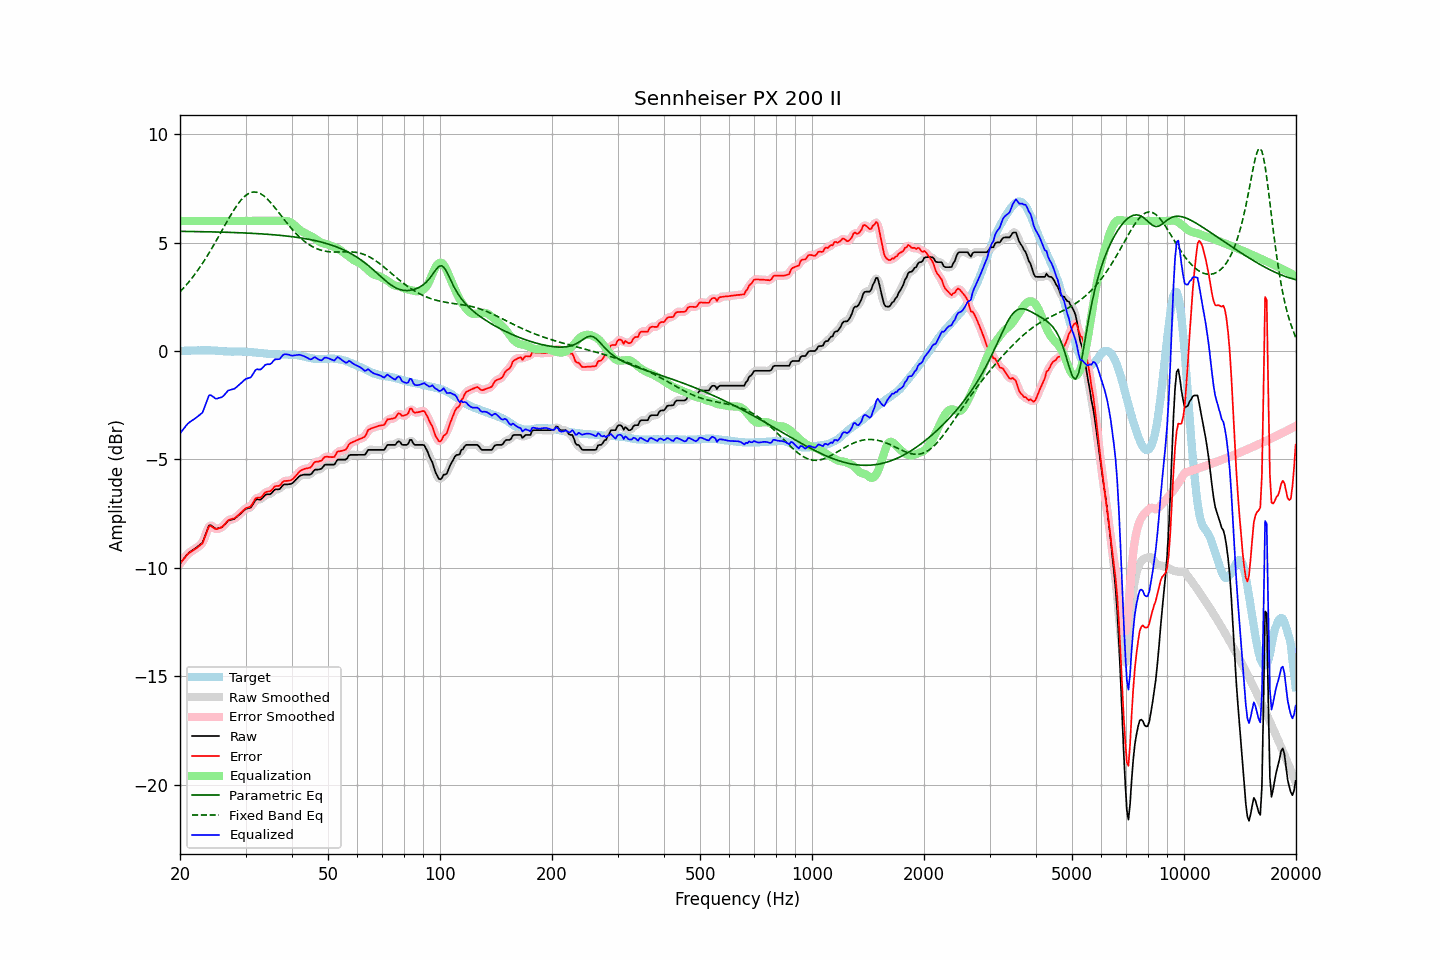

Values plotted in this chart, from the file beside it:
frequency, raw, error, smoothed, error_smoothed, equalization, parametric_eq, fixed_band_eq, equalized_raw, equalized_smoothed, target
20.00, -9.80, -9.81, -9.81, -9.81, 6.00, 5.52, 2.73, -3.80, -3.81, 0.01
20.20, -9.71, -9.72, -9.70, -9.71, 6.00, 5.52, 2.81, -3.71, -3.70, 0.01
20.40, -9.61, -9.62, -9.61, -9.62, 6.00, 5.52, 2.89, -3.61, -3.61, 0.01
20.61, -9.52, -9.54, -9.51, -9.53, 6.00, 5.52, 2.97, -3.52, -3.51, 0.02
20.81, -9.42, -9.43, -9.42, -9.44, 6.00, 5.52, 3.05, -3.42, -3.42, 0.02
21.02, -9.34, -9.36, -9.35, -9.36, 6.00, 5.52, 3.14, -3.34, -3.35, 0.02
21.23, -9.28, -9.30, -9.28, -9.30, 6.00, 5.52, 3.23, -3.28, -3.28, 0.02
21.44, -9.23, -9.25, -9.23, -9.25, 6.00, 5.51, 3.33, -3.23, -3.23, 0.02
21.66, -9.18, -9.21, -9.18, -9.20, 6.00, 5.51, 3.42, -3.18, -3.18, 0.02
21.87, -9.13, -9.15, -9.13, -9.16, 6.00, 5.51, 3.52, -3.13, -3.13, 0.02
22.09, -9.08, -9.10, -9.08, -9.10, 6.00, 5.51, 3.62, -3.08, -3.08, 0.02
22.31, -9.02, -9.05, -9.02, -9.05, 6.00, 5.51, 3.72, -3.02, -3.02, 0.03
22.54, -8.96, -8.98, -8.97, -9.00, 6.00, 5.51, 3.83, -2.96, -2.97, 0.02
22.76, -8.90, -8.93, -8.91, -8.94, 6.00, 5.51, 3.93, -2.90, -2.91, 0.03
22.99, -8.84, -8.87, -8.80, -8.83, 6.00, 5.51, 4.04, -2.84, -2.80, 0.03
23.22, -8.65, -8.68, -8.65, -8.69, 6.00, 5.50, 4.16, -2.65, -2.65, 0.03
23.45, -8.45, -8.48, -8.45, -8.48, 6.00, 5.50, 4.27, -2.45, -2.45, 0.03
23.69, -8.25, -8.28, -8.24, -8.27, 6.00, 5.50, 4.39, -2.25, -2.24, 0.03
23.92, -8.05, -8.09, -8.10, -8.13, 6.00, 5.50, 4.51, -2.05, -2.10, 0.04
24.16, -8.03, -8.06, -8.04, -8.07, 6.00, 5.50, 4.64, -2.03, -2.04, 0.03
24.40, -8.08, -8.11, -8.06, -8.09, 6.00, 5.50, 4.76, -2.08, -2.06, 0.03
24.65, -8.13, -8.16, -8.13, -8.16, 6.00, 5.49, 4.89, -2.13, -2.13, 0.03
24.89, -8.19, -8.21, -8.18, -8.20, 6.00, 5.49, 5.02, -2.19, -2.18, 0.02
25.14, -8.20, -8.22, -8.19, -8.20, 6.00, 5.49, 5.15, -2.20, -2.19, 0.02
25.39, -8.17, -8.18, -8.18, -8.19, 6.00, 5.49, 5.28, -2.17, -2.18, 0.01
25.65, -8.15, -8.16, -8.16, -8.16, 6.00, 5.49, 5.41, -2.15, -2.16, 0.01
25.91, -8.13, -8.13, -8.12, -8.12, 6.00, 5.48, 5.55, -2.13, -2.12, -0.00
26.16, -8.07, -8.06, -8.07, -8.06, 6.00, 5.48, 5.68, -2.07, -2.07, -0.01
26.43, -7.99, -7.98, -7.99, -7.97, 6.00, 5.48, 5.81, -1.99, -1.99, -0.02
26.69, -7.90, -7.88, -7.90, -7.89, 6.00, 5.48, 5.94, -1.90, -1.90, -0.02
26.96, -7.82, -7.80, -7.84, -7.82, 6.00, 5.48, 6.07, -1.82, -1.84, -0.02
27.23, -7.80, -7.78, -7.80, -7.77, 6.00, 5.47, 6.20, -1.80, -1.80, -0.02
27.50, -7.78, -7.75, -7.78, -7.75, 6.00, 5.47, 6.33, -1.78, -1.78, -0.03
27.77, -7.76, -7.73, -7.76, -7.73, 6.00, 5.47, 6.45, -1.76, -1.76, -0.03
28.05, -7.74, -7.72, -7.73, -7.70, 6.00, 5.47, 6.56, -1.74, -1.73, -0.02
28.33, -7.67, -7.65, -7.67, -7.65, 6.00, 5.46, 6.67, -1.67, -1.67, -0.02
28.62, -7.61, -7.59, -7.61, -7.59, 6.00, 5.46, 6.78, -1.61, -1.61, -0.02
28.90, -7.54, -7.52, -7.54, -7.52, 6.00, 5.46, 6.87, -1.54, -1.54, -0.02
29.19, -7.48, -7.45, -7.48, -7.45, 6.00, 5.45, 6.97, -1.48, -1.48, -0.03
29.48, -7.41, -7.38, -7.41, -7.38, 6.00, 5.45, 7.05, -1.41, -1.41, -0.03
29.78, -7.34, -7.31, -7.34, -7.31, 6.00, 5.45, 7.12, -1.34, -1.34, -0.03
30.08, -7.28, -7.24, -7.29, -7.26, 6.00, 5.44, 7.18, -1.28, -1.29, -0.04
30.38, -7.26, -7.22, -7.27, -7.23, 6.00, 5.44, 7.24, -1.26, -1.27, -0.04
30.68, -7.24, -7.20, -7.24, -7.20, 6.00, 5.44, 7.28, -1.24, -1.24, -0.04
30.99, -7.22, -7.17, -7.20, -7.15, 6.00, 5.43, 7.31, -1.22, -1.20, -0.05
31.30, -7.11, -7.06, -7.10, -7.05, 6.00, 5.43, 7.33, -1.11, -1.10, -0.05
31.61, -6.99, -6.92, -6.99, -6.93, 6.00, 5.43, 7.34, -0.99, -0.99, -0.07
31.93, -6.87, -6.80, -6.90, -6.83, 6.00, 5.42, 7.33, -0.87, -0.90, -0.07
32.24, -6.84, -6.76, -6.85, -6.77, 6.00, 5.42, 7.32, -0.84, -0.85, -0.08
32.57, -6.85, -6.76, -6.84, -6.76, 6.00, 5.41, 7.29, -0.85, -0.84, -0.09
32.89, -6.86, -6.77, -6.84, -6.74, 6.00, 5.41, 7.26, -0.86, -0.84, -0.09
33.22, -6.80, -6.71, -6.79, -6.69, 6.00, 5.40, 7.21, -0.80, -0.79, -0.09
33.55, -6.72, -6.61, -6.72, -6.62, 6.00, 5.40, 7.16, -0.72, -0.72, -0.11
33.89, -6.64, -6.52, -6.65, -6.54, 6.00, 5.39, 7.10, -0.64, -0.65, -0.12
34.23, -6.61, -6.49, -6.62, -6.50, 6.00, 5.39, 7.04, -0.61, -0.62, -0.12
34.57, -6.61, -6.48, -6.61, -6.48, 6.00, 5.38, 6.96, -0.61, -0.61, -0.13
34.92, -6.61, -6.48, -6.59, -6.46, 6.00, 5.38, 6.88, -0.61, -0.59, -0.13
35.27, -6.55, -6.42, -6.54, -6.40, 6.00, 5.37, 6.80, -0.55, -0.54, -0.14
35.62, -6.47, -6.33, -6.47, -6.33, 6.00, 5.36, 6.71, -0.47, -0.47, -0.14
35.97, -6.39, -6.24, -6.41, -6.27, 6.00, 5.36, 6.62, -0.39, -0.41, -0.15
... 635 more rows
